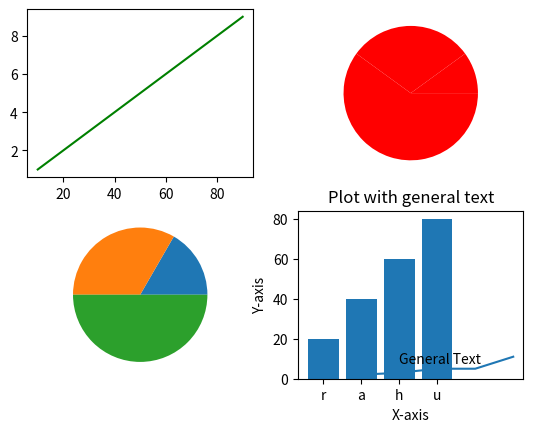

The matplotlib source for this figure: (Note: this script raises an exception after producing the figure.)
import matplotlib.pyplot as plt

# x = [1,2,3,4,5]
# y = [10,20,30,40,50]

# #create a line plot
# plt.plot(x,y)

# plt.xlabel("X-axis")
# plt.ylabel("Y-axis")
# plt.title("Simple line plot")

# # simple line plot
# plt.show()


# x = list(range(1,31))
# y = [10,20,30,40,50,60,70,4,23,6,7,4,6,6,6,4,4,7,3,78,3,7,3,7,3,7,3,7,3,7]

# #create a line plot
# plt.plot(x,y,marker='o')

# plt.xlabel("X-axis")
# plt.ylabel("Y-axis")
# plt.title("Simple line plot")

# # simple line plot
# plt.show()

                                                                # bar chart
                                    
# x = list(range(1,31))
# y = [10,20,30,40,50,60,70,4,23,6,7,4,6,6,6,4,4,7,3,78,3,7,3,7,3,7,3,7,3,7]

# #create a line plot
# plt.bar(x,y)

# plt.xlabel("X-axis")
# plt.ylabel("Y-axis")
# plt.title("Simple line plot")

# # simple line plot
# plt.show()

# x = list(range(1,31))
# y = [10,20,30,40,50,60,70,4,23,6,7,4,6,6,6,4,4,7,3,78,3,7,3,7,3,7,3,7,3,7]

# #create a line plot
# plt.barh(x,y) 

# plt.xlabel("X-axis")
# plt.ylabel("Y-axis")
# plt.title("Simple line plot")

# # simple line plot
# plt.show()

# categories = ['Category A','Category B','Category C','Category D']
# values = [25,40,30,35]

# plt.figure(figsize=(8,6))

# bars = plt.bar(categories,values, color=['blue','green','red','purple'], width=0.4, edgecolor='y', linewidth=5, linestyle=":",alpha=0.6, label="Utpal")

# plt.xlabel('Categories',fontsize=14)
# plt.ylabel('Values',fontsize=14)
# plt.title('Bar plot example', fontsize=16)
# plt.xticks(rotation = 45)

# plt.tight_layout()
# plt.legend()
# plt.show()


                                                            # Histogram 
# ages = [1, 1, 2, 3, 3, 5, 7, 8, 9, 10,
# 10, 11, 11, 13, 13, 15, 16, 17, 18, 18,
# 18, 19, 20, 21, 21, 23, 24, 24, 25, 25,
# 25, 25, 26, 26, 26, 27, 27, 27, 27, 27,
# 29, 30, 30, 31, 33, 34, 34, 34, 35, 36,
# 36, 37, 37, 38, 38, 39, 40, 41, 41, 42,
# 43, 44, 45, 45, 46, 47, 48, 48, 49, 50,
# 51, 52, 53, 54, 55, 55, 56, 57, 58, 60,
# 61, 63, 64, 65, 66, 68, 70, 71, 72, 74,
# 75, 77, 81, 83, 84, 87, 89, 90, 90, 91]
# b=[0,10,20,30,40,50,60,70,80,90,100]
# plt.hist(ages, bins=b, edgecolor='g',histtytpe="step")
# plt.xlabel('Age')
# plt.ylabel('Number of Respondents')
# plt.axvline(50,color='green',linestyle="-.",linewidth=4)
# plt.title('Age Distribution of Survey Respondents')
# plt.show()

                                                     #pie plot

# # Market share data
# manufacturers = ['Samsung', 'Apple', 'Huawei', 'Xiaomi', 'Others']
# market_share = [30, 25, 18, 12, 15]
# # Colors for each slice
# colors = ['lightblue', 'lightcoral', 'lightgreen', 'lightpink', 'lightgrey']
# ex = [0.3,0.0,0.1,0.0,0.0]
# # Create a pie chart
# plt.pie(market_share, labels=manufacturers, colors=colors, autopct='%1.2f%%',explode=ex,radius=0.9,shadow=True,wedgeprops={"linewidth":7, "edgecolor":"r"},labeldistance=0.3,textprops={"fontsize":10,"color":"g"},counterclock=False)
# # Title
# plt.title('Smartphone Market Share')
# plt.legend()     #to add labels
# # Show the pie chart
# plt.show()

# x1= [10,20,30,40]
# x2 = [50,60,70,80]
# y = ["Samsung","Lava","MI","Iphone"]
# col = ['lightblue', 'lightcoral', 'lightgreen', 'lightpink']
# plt.pie(x1,labels=y,radius=1.2)
# plt.pie([1],colors='w')
# plt.show()
  
                                                                   #scatter plot

# # Student data (study hours and exam scores)
# study_hours = [2, 3, 1, 4, 3, 5, 2, 6, 5, 7]
# exam_scores = [65, 75, 60, 80, 70, 85, 70, 90, 88, 92]
# # Create a scatter plot
# plt.scatter(study_hours, exam_scores, c='green', marker='o', label='Student Data',s=exam_scores)
# # Labeling and Title
# plt.xlabel('Study Hours')
# plt.ylabel('Exam Scores')
# plt.title('Study Hours vs. Exam Scores')
# # Show the scatter plot
# plt.legend(loc=11)
# plt.grid(True)
# plt.show()

                                                                          #Subplot
                    
# # Sample student data
# students = ['Jhon', 'Smith', 'Marry', 'Rose', 'Devid']
# math_scores = [85, 92, 78, 88, 90]
# science_scores = [76, 88, 92, 80, 78]
# # Create a subplot with two subplots (1 row, 2 columns)
# fig, axs = plt.subplots(1, 2, figsize=(4, 3))
# # Plot Math Scores
# axs[0].bar(students, math_scores, color='b')
# axs[0].set_title('Math Scores')
# axs[0].set_xlabel('Students')
# axs[0].set_ylabel('Score')
# # Plot Science Scores
# axs[1].bar(students, science_scores, color='g')
# axs[1].set_title('Science Scores')
# axs[1].set_xlabel('Students')
# axs[1].set_ylabel('Score')
# # Adjust spacing between subplots
# plt.tight_layout()
# # Show the subplot
# plt.show()

x = [10,20,30,40,50,60,70,80,90]
y = [1,2,3,4,5,6,7,8,9]
plt.subplot(2,2,1)
plt.plot(x,y,color='g')


plt.subplot(2,2,2)
plt.pie([1,3,6],colors='r')

plt.subplot(2,2,3)
a = [20,40,60]
plt.pie(a)

plt.subplot(2,2,4)
a1 = ["r",'a','h','u']
a2 = [20,40,60,80]
plt.bar(a1,a2)

plt.show()

x = [1,2,3,4,5]
y = [2,3,5,5,11]

plt.plot(x,y)

#Adding title and axis labels
plt.title('Plot with general text')
plt.xlabel('X-axis')
plt.ylabel('Y-axis')

#Adding general text
plt.text(2,8,'General Text',fontsize=10)
incomplete

x = [1,2,3,4,5]
y = [2,3,5,7,11]

plt.plot(x,y)

plt.xticks([1,2,3,4,5],['c','c++','java','python','Adv python'])
plt.yticks()

plt.title('Plot with general text')
plt.xlabel('X-axis')
plt.ylabel('Y-axis') 
plt.show()


x = [1,2,3,4,5]
y = [2,3,5,7,11]
plt.plot(x,y)
plt.xlim(0,10)
plt.ylim(0,12)


# plt.savefig("LineChart.png",facecolor='r',transparent=True, dpi = 500)
# plt.show()


                                                                       # Saving any chart

# x = [9,5,3,7,4,7]
# y = [2,3,5,7,89,6]

# plt.plot(x,y)

# plt.title('Sample Plot')
# plt.xlabel('X-axis')
# plt.ylabel('Y-axis')
# plt.savefig("LineChart.png",facecolor='r',transparent=True, dpi = 500)
# plt.show()


